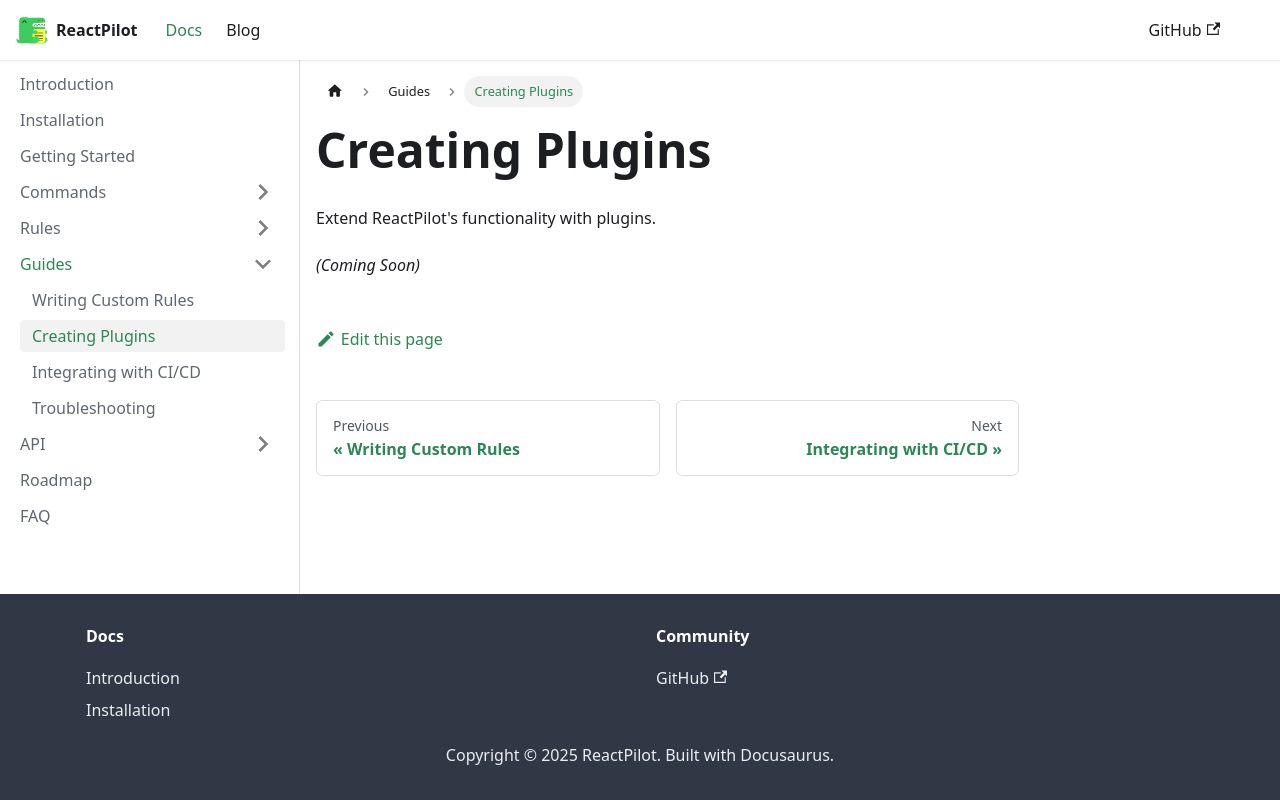

repository: CO-Pratham/reactpilot-docs · page: docs/guides/creating-plugins.html · generator: docusaurus

# Creating Plugins

Extend ReactPilot's functionality with plugins.

*(Coming Soon)*
